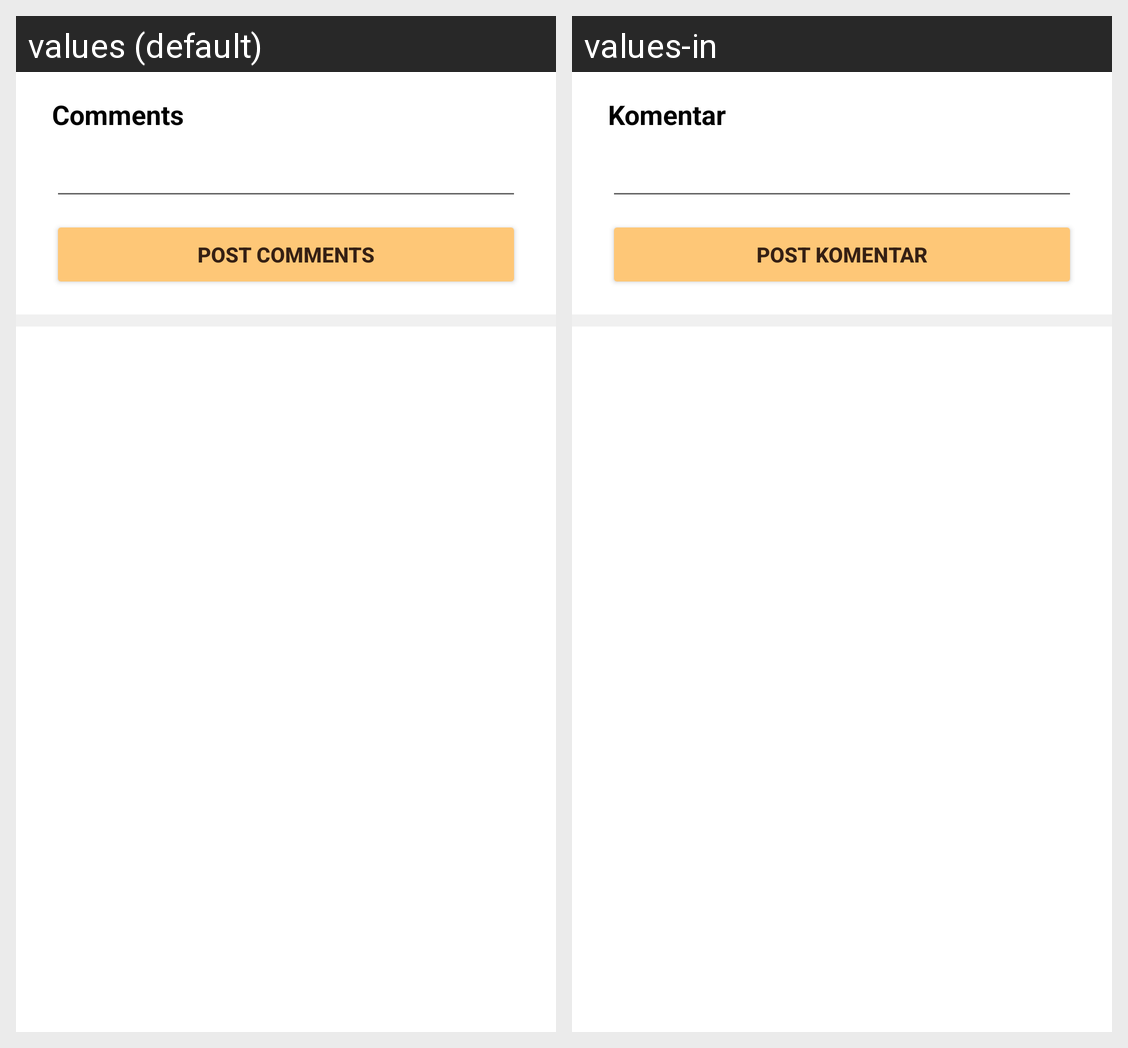

Here is an Android app screen in its default locale and in the app's own translations. Write out the translated-string differences for the strings that appear on this screen.
Android screen res/layout/activity_comment.xml rendered under 2 locales, left to right: values (default), values-in. Device: Nexus 5 (rendered at 1080×1920; each locale shown at half size, 540×960, under a caption strip naming it); theme Theme.Wacayang.
Strings drawn on this screen, with the default value and each locale's value (text and hints the layout hard-codes, and strings that could not be matched under every locale, appear in the picture but are not listed):

comment_title
  values: Comments
  values-in: Komentar

post_comment
  values: Post Comments
  values-in: Post Komentar
